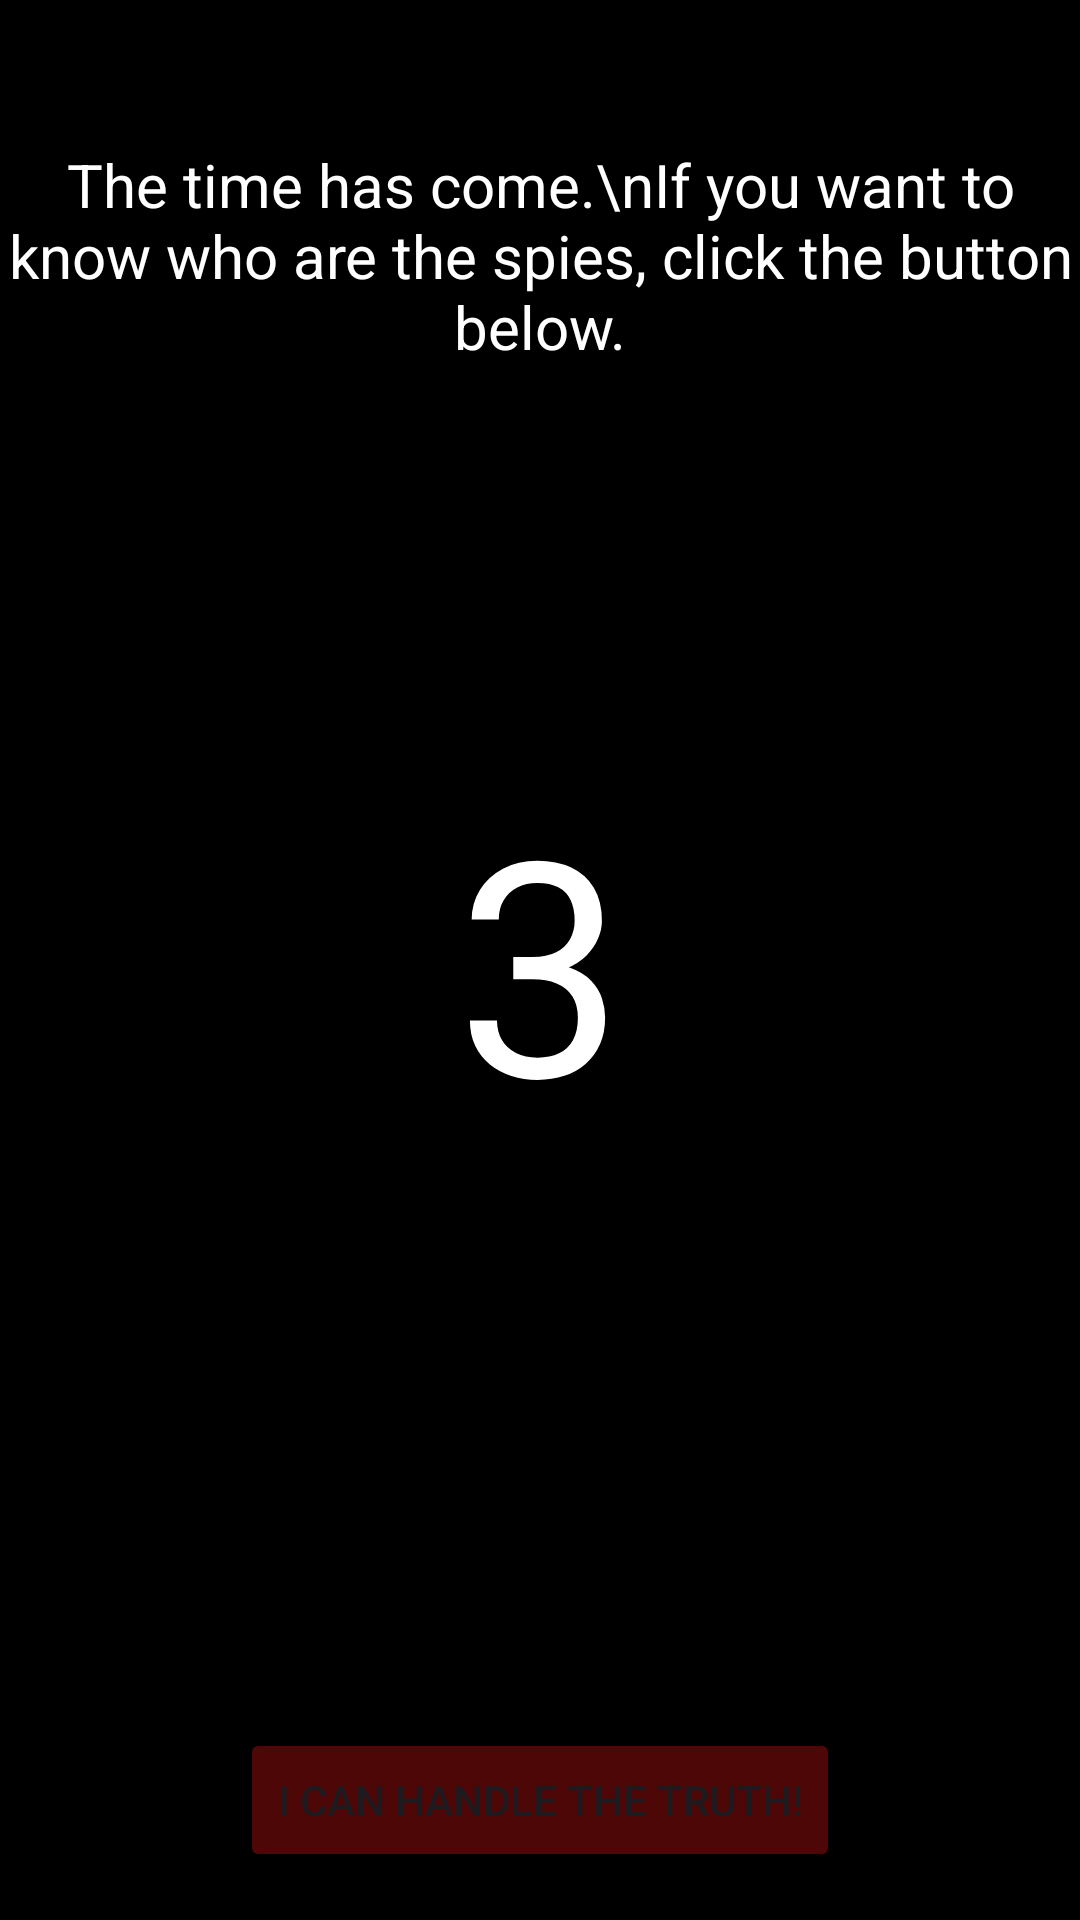

Android layout source for this screen:
<!-- AndroidManifest.xml: application theme Theme.FootySpy -->
<!-- res/layout/activity_revealingspies.xml -->
<?xml version="1.0" encoding="utf-8"?>
<androidx.constraintlayout.widget.ConstraintLayout xmlns:android="http://schemas.android.com/apk/res/android"
    xmlns:app="http://schemas.android.com/apk/res-auto"
    xmlns:tools="http://schemas.android.com/tools"
    android:layout_width="match_parent"
    android:layout_height="match_parent"
    android:background="#000000">

    <TextView
        android:id="@+id/tvUncover"
        android:layout_width="300dp"
        android:layout_height="300dp"
        android:text="3"
        android:textColor="#ffffff"
        android:textSize="100sp"
        android:gravity="center"
        app:layout_constraintBottom_toBottomOf="parent"
        app:layout_constraintEnd_toEndOf="parent"
        app:layout_constraintStart_toStartOf="parent"
        app:layout_constraintTop_toTopOf="parent" />

    <Button
        android:id="@+id/btnRevealingSpies"
        android:layout_width="200dp"
        android:layout_height="wrap_content"
        android:layout_marginBottom="16dp"
        android:text="I can handle the truth!"
        android:backgroundTint="#4e0707"
        app:layout_constraintBottom_toBottomOf="parent"
        app:layout_constraintEnd_toEndOf="parent"
        app:layout_constraintStart_toStartOf="parent" />

    <TextView
        android:id="@+id/tvBelowCover"
        android:layout_width="wrap_content"
        android:layout_height="wrap_content"
        android:text=""
        android:textSize="20sp"
        android:textColor="#ffffff"
        android:gravity="center"
        app:layout_constraintBottom_toTopOf="@+id/btnRevealingSpies"
        app:layout_constraintEnd_toEndOf="parent"
        app:layout_constraintStart_toStartOf="parent"
        app:layout_constraintTop_toBottomOf="@+id/tvUncover" />

    <TextView
        android:id="@+id/tvAboveCover"
        android:layout_width="wrap_content"
        android:layout_height="wrap_content"
        android:text="The time has come.\nIf you want to know who are the spies, click the button below."
        android:textSize="20sp"
        android:textColor="#ffffff"
        android:gravity="center"
        app:layout_constraintBottom_toTopOf="@+id/tvUncover"
        app:layout_constraintEnd_toEndOf="parent"
        app:layout_constraintStart_toStartOf="parent"
        app:layout_constraintTop_toTopOf="parent" />

</androidx.constraintlayout.widget.ConstraintLayout>
<!-- resources referenced by this layout -->
<resources>
  <style name="Theme.FootySpy" parent="Base.Theme.FootySpy" />
  <style name="Base.Theme.FootySpy" parent="Theme.Material3.DayNight.NoActionBar">
          
          
      </style>
</resources>
